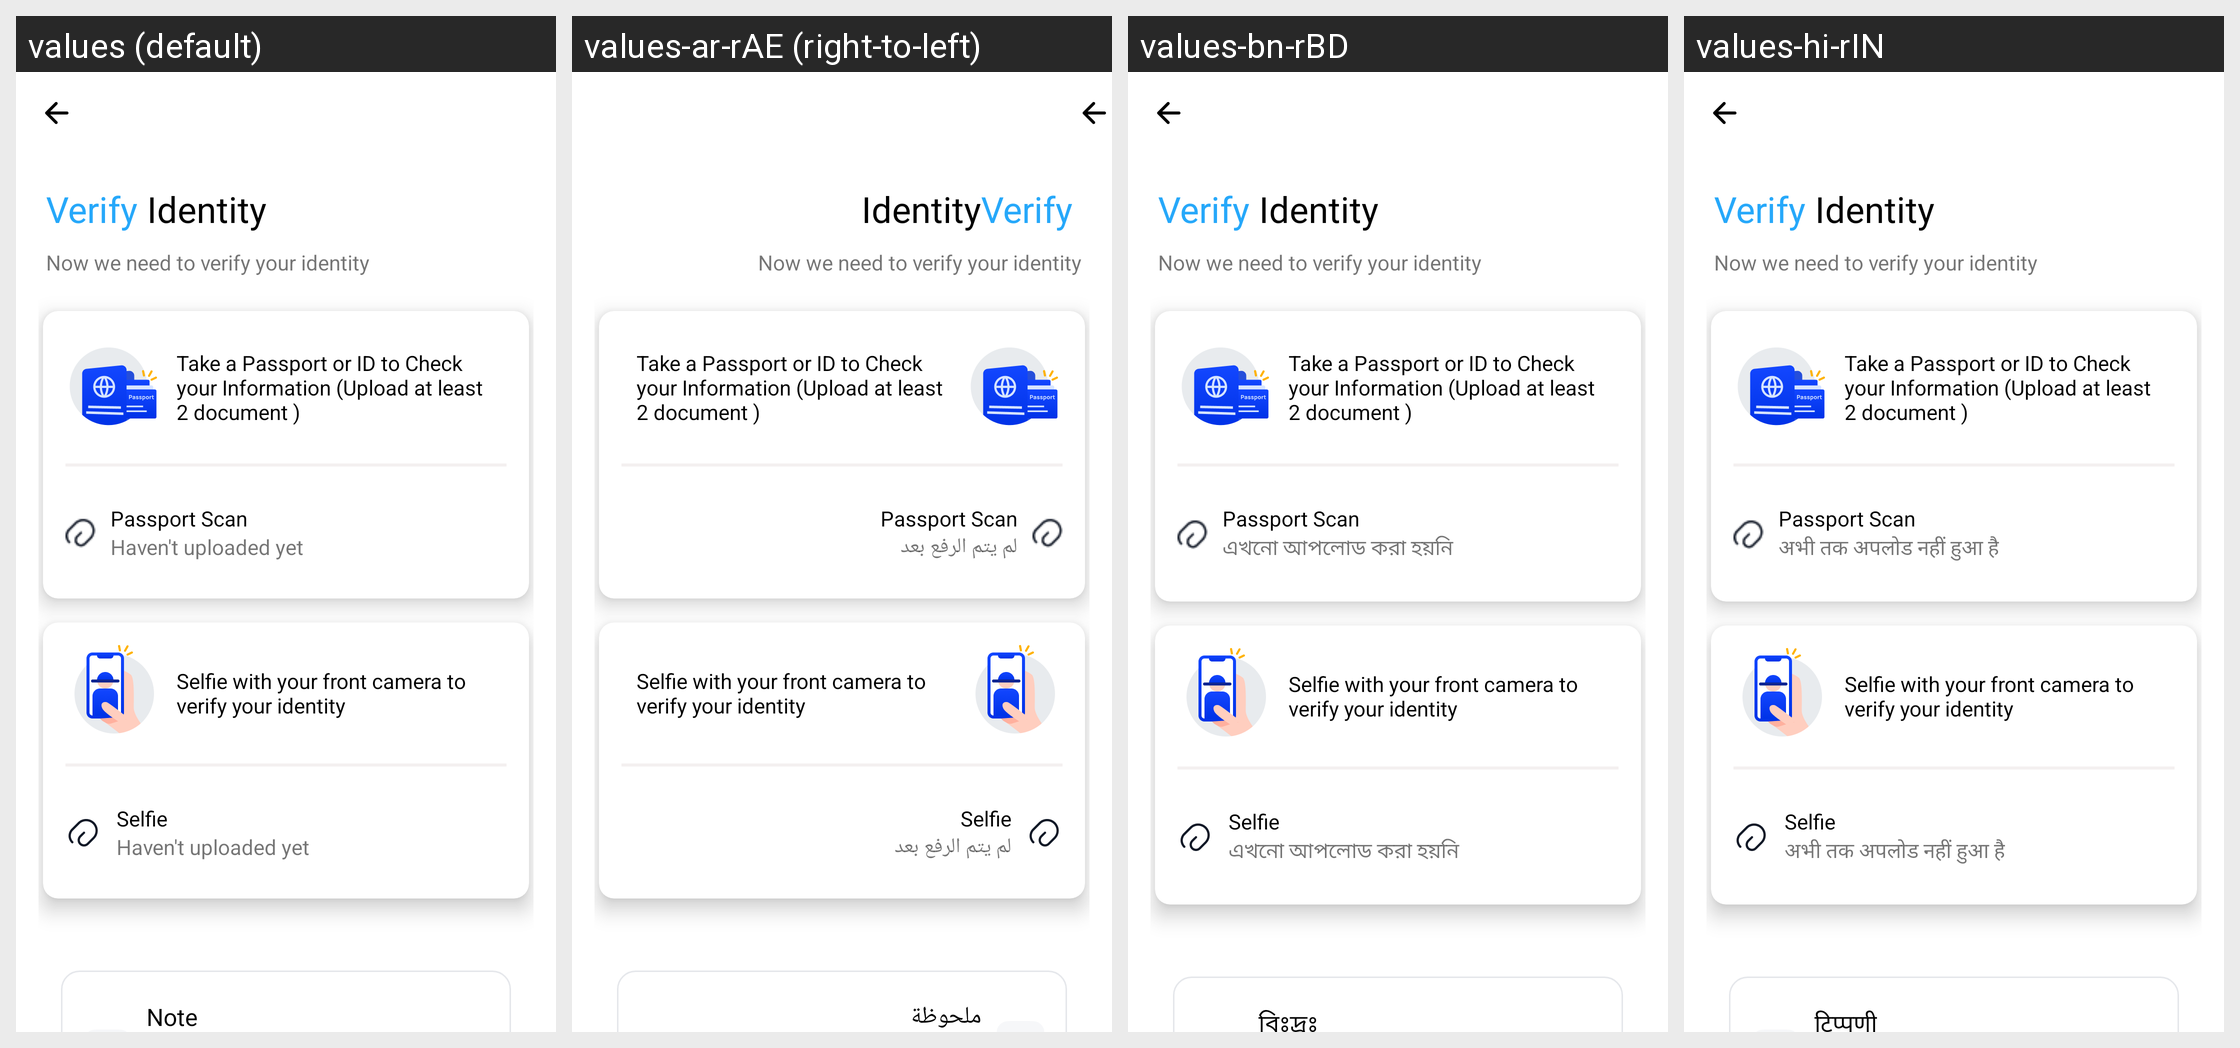

Locale-by-locale string values for the Android screen shown in this grid:
Android screen res/layout/activity_identity_verify.xml rendered under 4 locales, left to right: values (default), values-ar-rAE (right-to-left), values-bn-rBD, values-hi-rIN. Device: Nexus 5 (rendered at 1080×1920; each locale shown at half size, 540×960, under a caption strip naming it); theme Theme.Shipment.
Other locales in the repository, not shown: values-af-rZA, values-en-rUS, values-es-rES, values-gu-rIN, values-in-rID.
Strings drawn on this screen, with the default value and each locale's value (text and hints the layout hard-codes, and strings that could not be matched under every locale, appear in the picture but are not listed):

haven_t_uploaded_yet
  values: Haven't uploaded yet
  values-ar-rAE: لم يتم الرفع بعد
  values-bn-rBD: এখনো আপলোড করা হয়নি
  values-hi-rIN: अभी तक अपलोड नहीं हुआ है

note
  values: Note
  values-ar-rAE: ملحوظة
  values-bn-rBD: বিঃদ্রঃ
  values-hi-rIN: टिप्पणी
